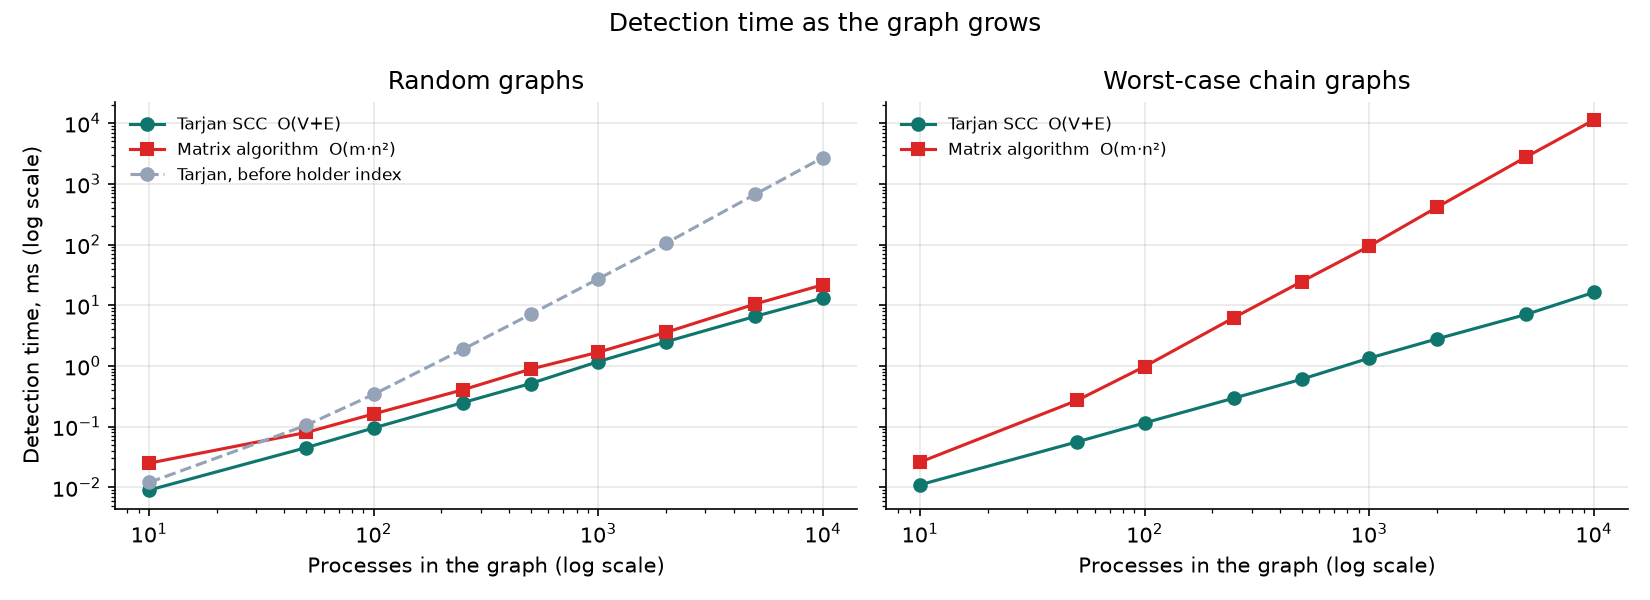

The file beside this chart, header and first rows:
graph, processes, tarjan_ms, matrix_ms, tarjan_deadlocked, matrix_deadlocked
random, 10, 0.009, 0.025, 0, 0
random, 50, 0.045, 0.08, 0, 0
random, 100, 0.095, 0.162, 0, 0
random, 250, 0.249, 0.405, 0, 0
random, 500, 0.513, 0.886, 0, 0
random, 1000, 1.18, 1.683, 0, 0
random, 2000, 2.497, 3.57, 0, 0
random, 5000, 6.556, 10.49, 0, 0
random, 10000, 13.16, 21.7, 4, 11
worst-case chain, 10, 0.011, 0.026, 0, 0
worst-case chain, 50, 0.056, 0.27, 0, 0
worst-case chain, 100, 0.115, 0.978, 0, 0
worst-case chain, 250, 0.295, 6.251, 0, 0
worst-case chain, 500, 0.603, 24.5, 0, 0
worst-case chain, 1000, 1.343, 94.03, 0, 0
worst-case chain, 2000, 2.784, 409.9, 0, 0
worst-case chain, 5000, 7.057, 2777, 0, 0
worst-case chain, 10000, 16.28, 11272, 0, 0
